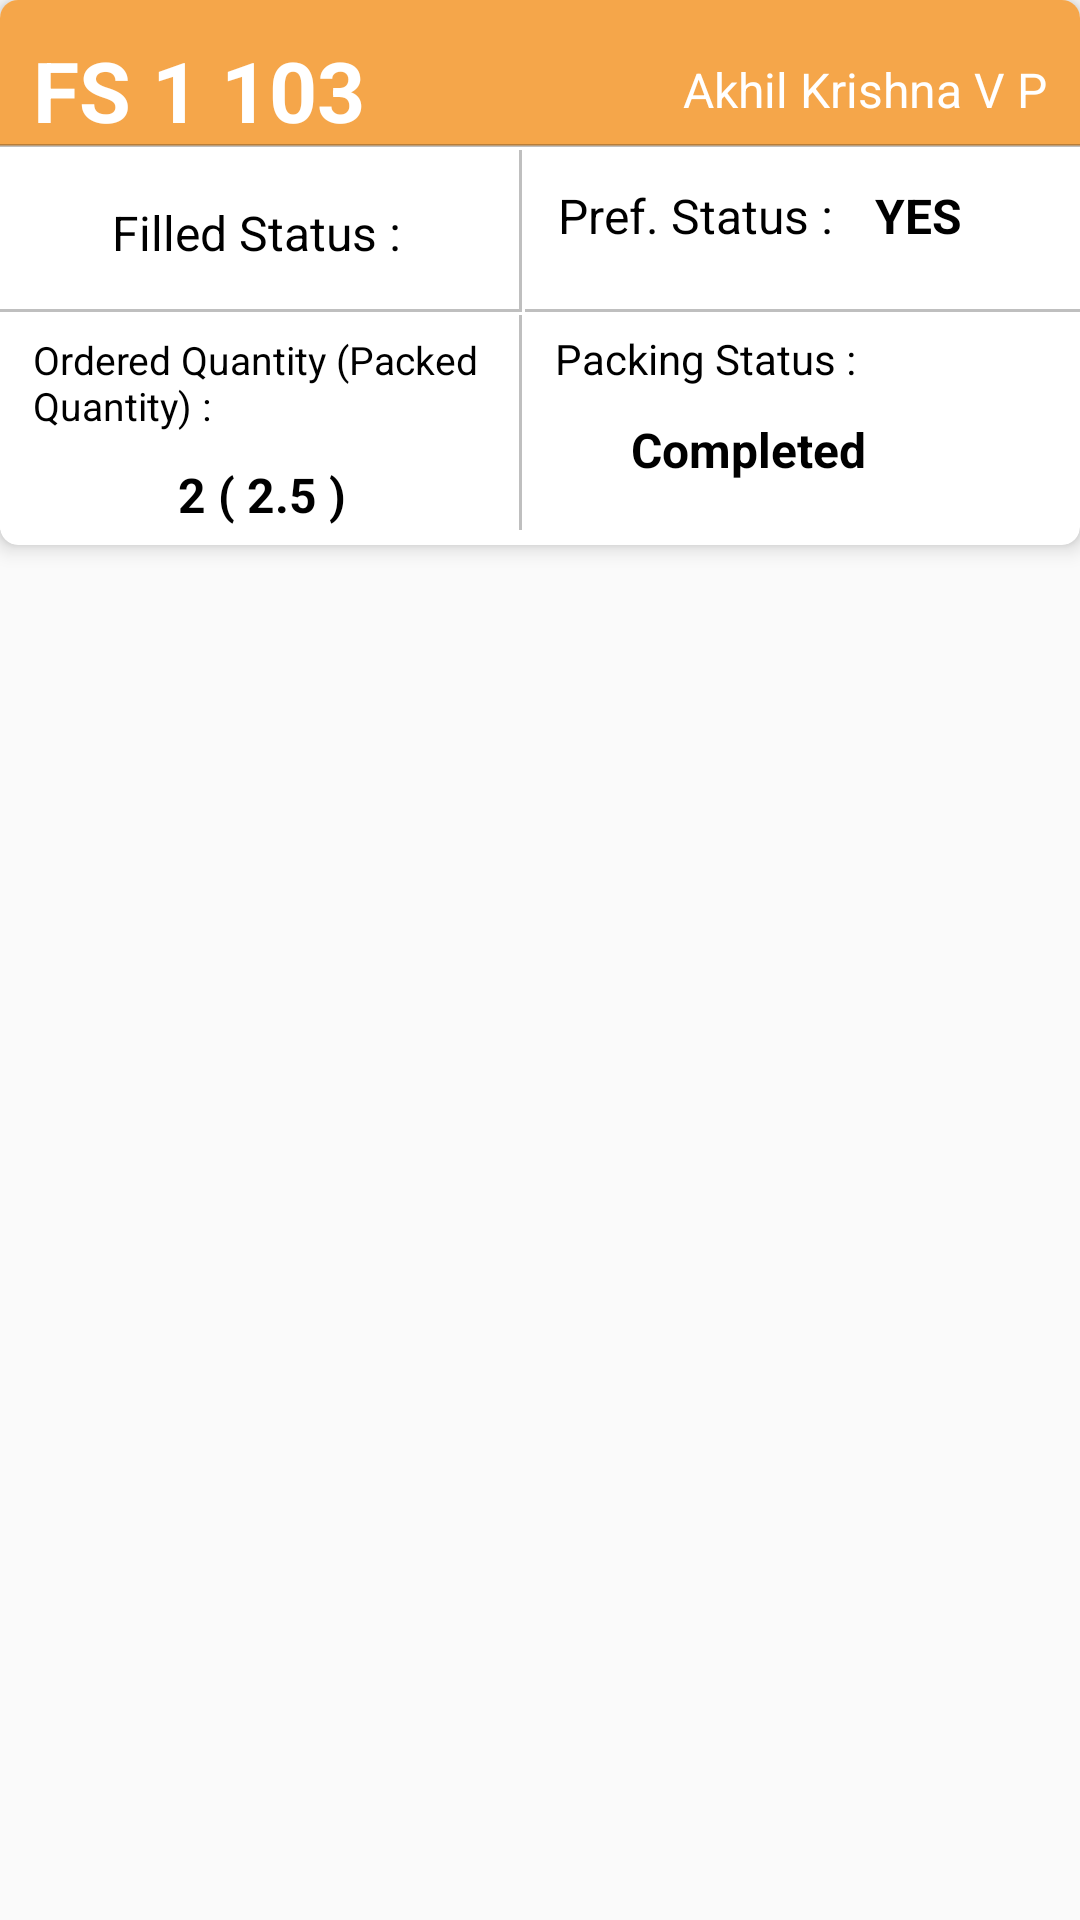

Here is an Android app screen rendered from its layout file. Give the layout XML and the strings, colors and styles it references.
<!-- AndroidManifest.xml: application theme AppTheme -->
<!-- res/layout/custom_layout_for_list.xml -->
<?xml version="1.0" encoding="utf-8"?>
<RelativeLayout xmlns:android="http://schemas.android.com/apk/res/android"
    xmlns:card_view="http://schemas.android.com/apk/res-auto"
    android:orientation="vertical"
    android:layout_width="match_parent"
    android:layout_height="wrap_content">

    <android.support.v7.widget.CardView
        android:layout_width="match_parent"
        android:layout_height="wrap_content"
        card_view:cardCornerRadius="6dp"
        card_view:cardElevation="4dp"
        card_view:cardMaxElevation="6dp"
        android:id="@+id/view">

        <RelativeLayout
            android:layout_width="match_parent"
            android:layout_height="wrap_content"
            android:layout_marginBottom="5dp"
            android:id="@+id/relativelayout">


            <LinearLayout
                android:orientation="horizontal"
                android:layout_width="match_parent"
                android:layout_height="50dp"
                android:background="@drawable/yellow"
                android:gravity="center_vertical"
                android:layout_alignParentTop="true"
                android:layout_alignParentLeft="true"
                android:layout_alignParentStart="true"
                android:id="@+id/linearLayout">

                <TextView
                    android:layout_width="wrap_content"
                    android:layout_height="wrap_content"
                    android:text="FS 1 103"
                    android:layout_marginTop="5dp"
                    android:textColor="#ffffff"
                    android:textStyle="bold"
                    android:layout_marginLeft="10dp"
                    android:textSize="28sp"
                    android:id="@+id/fsidText" />
                <TextView
                    android:layout_width="match_parent"
                    android:layout_height="wrap_content"
                    android:text="Akhil Krishna V P"
                    android:layout_marginTop="5dp"
                    android:textColor="#ffffff"
                    android:gravity="right"
                    android:paddingRight="10dp"
                    android:textSize="16sp"
                    android:id="@+id/nameText" />
            </LinearLayout>

            <TextView
                android:layout_width="wrap_content"
                android:layout_height="wrap_content"
                android:text="N"
                android:id="@+id/syncButton"
                android:layout_below="@+id/linearLayout"
                android:layout_centerHorizontal="true" />

            <RelativeLayout
                android:layout_width="match_parent"
                android:layout_height="55dp"
                android:layout_below="@+id/linearLayout"
                android:layout_alignParentLeft="true"
                android:layout_alignParentStart="true"
                android:background="@drawable/border1"
                android:layout_toLeftOf="@+id/syncButton"
                android:layout_toStartOf="@+id/syncButton"
                android:id="@+id/relativeLayout">

                <TextView
                    android:layout_width="wrap_content"
                    android:layout_height="wrap_content"
                    android:text="Filled Status : "
                    android:textColor="#000000"
                    android:layout_marginLeft="10dp"
                    android:textSize="16sp"
                    android:id="@+id/text2"
                    android:layout_centerVertical="true"
                    android:layout_centerHorizontal="true" />

            </RelativeLayout>

            <RelativeLayout
                android:layout_width="match_parent"
                android:layout_height="wrap_content"
                android:layout_below="@+id/linearLayout"
                android:background="@drawable/black_underline"
                android:layout_toRightOf="@+id/relativeLayout"
                android:layout_toEndOf="@+id/relativeLayout"
                android:layout_alignBottom="@+id/relativeLayout"
                android:id="@+id/relativeLayout2">

                <TextView
                    android:layout_width="wrap_content"
                    android:layout_height="wrap_content"
                    android:text="Pref. Status : "
                    android:layout_marginTop="10dp"
                    android:textSize="16sp"
                    android:textColor="#000000"
                    android:layout_marginLeft="10dp"
                    android:id="@+id/text3"
                    android:layout_alignParentTop="true"
                    android:layout_alignParentLeft="true"
                    android:layout_alignParentStart="true" />

                <TextView
                    android:layout_width="wrap_content"
                    android:layout_height="wrap_content"
                    android:textSize="16sp"
                    android:textStyle="bold"
                    android:textColor="@color/black"
                    android:layout_marginLeft="10dp"
                    android:text="YES"
                    android:id="@+id/zoneText"
                    android:layout_alignTop="@+id/text3"
                    android:layout_toEndOf="@+id/text3" />


            </RelativeLayout>

            <RelativeLayout
                android:layout_width="match_parent"
                android:layout_height="wrap_content"
                android:layout_below="@+id/relativeLayout"
                android:layout_alignParentLeft="true"
                android:background="@drawable/border2"
                android:layout_alignParentStart="true"
                android:layout_toLeftOf="@+id/relativeLayout2"
                android:layout_toStartOf="@+id/relativeLayout2"
                android:id="@+id/relativeLayout3">

                <TextView
                    android:layout_width="wrap_content"
                    android:layout_height="wrap_content"
                    android:text="Ordered Quantity (Packed Quantity) :"
                    android:textSize="13sp"
                    android:textColor="#000000"
                    android:layout_marginLeft="10dp"
                    android:layout_marginTop="5dp"
                    android:id="@+id/text4"
                    android:layout_alignParentTop="true"
                    android:layout_alignParentLeft="true"
                    android:layout_alignParentStart="true" />

                <TextView
                    android:layout_width="wrap_content"
                    android:layout_height="wrap_content"
                    android:text="2 ( 2.5 )"
                    android:textSize="16sp"
                    android:textStyle="bold"
                    android:layout_marginTop="10dp"
                    android:layout_marginLeft="5dp"
                    android:textColor="@color/black"
                    android:id="@+id/qtyText"
                    android:layout_below="@+id/text4"
                    android:layout_centerHorizontal="true" />
            </RelativeLayout>

            <RelativeLayout
                android:layout_width="match_parent"
                android:layout_height="match_parent"
                android:layout_alignTop="@+id/relativeLayout3"
                android:layout_toRightOf="@+id/relativeLayout3"
                android:layout_toEndOf="@+id/relativeLayout3"
                android:layout_alignBottom="@+id/relativeLayout3">

                <TextView
                    android:layout_width="wrap_content"
                    android:layout_height="wrap_content"
                    android:text="Packing Status : "
                    android:textSize="14sp"
                    android:layout_marginTop="5dp"
                    android:textColor="#000000"
                    android:layout_marginLeft="10dp"
                    android:id="@+id/text5"
                    android:layout_alignParentTop="true"
                    android:layout_alignParentLeft="true"
                    android:layout_alignParentStart="true" />

                <TextView
                    android:layout_width="wrap_content"
                    android:layout_height="wrap_content"
                    android:text="Completed"
                    android:textSize="16sp"
                    android:textStyle="bold"
                    android:layout_marginTop="10dp"
                    android:layout_marginLeft="5dp"
                    android:textColor="@color/black"
                    android:id="@+id/packingStatusText"
                    android:layout_below="@+id/text5"
                    android:layout_alignEnd="@+id/text5" />
            </RelativeLayout>


        </RelativeLayout>

    </android.support.v7.widget.CardView>

    <TextView
        android:layout_width="wrap_content"
        android:layout_height="10dp"
        android:text=""
        android:layout_marginTop="10dp"
        android:id="@+id/groupNameText"
        android:layout_below="@+id/view"
        android:layout_alignParentLeft="true"
        android:layout_alignParentStart="true"
        android:layout_alignParentRight="true"
        android:layout_alignParentEnd="true" />

</RelativeLayout>
<!-- resources referenced by this layout -->
<resources>
  <color name="black">#000000</color>
  <!-- drawable black_underline (drawable) -->
  <?xml version="1.0" encoding="utf-8"?>
  <layer-list xmlns:android="http://schemas.android.com/apk/res/android" >
      <item
          android:bottom="1dp"
          android:left="-2dp"
          android:right="-2dp"
          android:top="-2dp">
          <shape android:shape="rectangle" >
              <stroke
                  android:width="1dp"
                  android:color="#40000000" />
  
              <solid android:color="#FFFFFF" />
  
              <padding android:left="1dp"
                  android:right="1dp"
                  android:top="1dp"
                  android:bottom="1dp" />
          </shape>
      </item>
  
  </layer-list>
  <!-- drawable border1 (drawable) -->
  <?xml version="1.0" encoding="utf-8"?>
  <layer-list xmlns:android="http://schemas.android.com/apk/res/android" >
      <item
          android:bottom="1dp"
          android:left="-2dp"
          android:right="1dp"
          android:top="-2dp">
          <shape android:shape="rectangle" >
              <stroke
                  android:width="1dp"
                  android:color="#40000000" />
  
              <solid android:color="#FFFFFF" />
  
             
          </shape>
      </item>
  
  </layer-list>
  <!-- drawable border2 (drawable) -->
  <?xml version="1.0" encoding="utf-8"?>
  <layer-list xmlns:android="http://schemas.android.com/apk/res/android" >
      <item
          android:bottom="-2dp"
          android:left="-2dp"
          android:right="1dp"
          android:top="-2dp">
          <shape android:shape="rectangle" >
              <stroke
                  android:width="1dp"
                  android:color="#40000000" />
  
              <solid android:color="#FFFFFF" />
  
              <padding android:left="1dp"
                  android:right="1dp"
                  android:top="1dp"
                  android:bottom="1dp" />
          </shape>
      </item>
  
  </layer-list>
  <!-- drawable yellow (drawable) -->
  <?xml version="1.0" encoding="utf-8"?>
  <layer-list xmlns:android="http://schemas.android.com/apk/res/android" >
      <item
          android:bottom="1dp"
          android:left="-2dp"
          android:right="-2dp"
          android:top="-2dp">
          <shape android:shape="rectangle" >
              <stroke
                  android:width="1dp"
                  android:color="#40000000" />
  
              <solid android:color="#f5a64a" />
  
              <padding android:left="1dp"
                  android:right="1dp"
                  android:top="1dp"
                  android:bottom="1dp" />
          </shape>
      </item>
  
  </layer-list>
  <style name="AppTheme" parent="Theme.AppCompat.Light.DarkActionBar">
          
          <item name="colorPrimary">@color/colorPrimary</item>
          <item name="colorPrimaryDark">@color/colorPrimary</item>
          <item name="colorAccent">@color/colorPrimary</item>
      </style>
  <color name="colorPrimary">#7ccaa9</color>
</resources>
